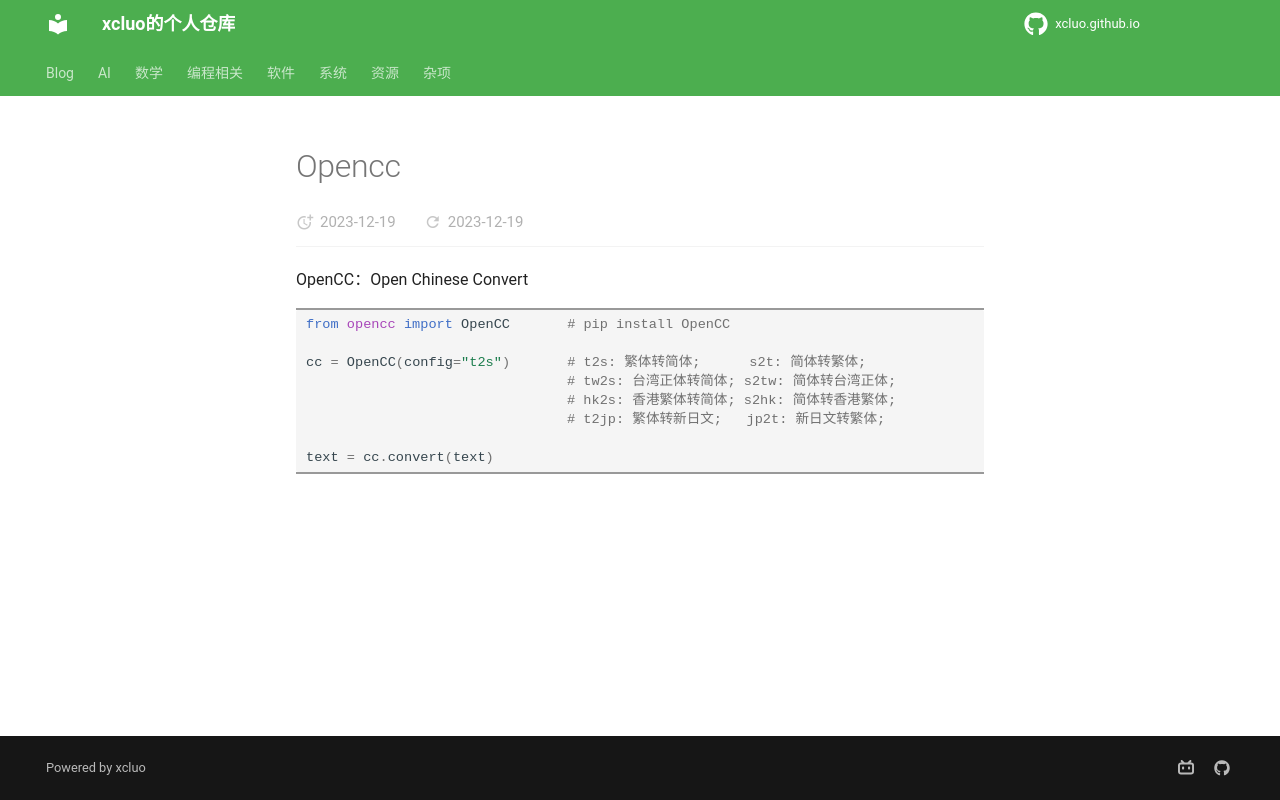

repository: xcluo/xcluo.github.io · page: Programing/Python/libs/opencc.html · generator: mkdocs

OpenCC：Open Chinese Convert

```python
from opencc import OpenCC       # pip install OpenCC

cc = OpenCC(config="t2s")       # t2s: 繁体转简体;      s2t: 简体转繁体;
                                # tw2s: 台湾正体转简体; s2tw: 简体转台湾正体;
                                # hk2s: 香港繁体转简体; s2hk: 简体转香港繁体;
                                # t2jp: 繁体转新日文;   jp2t: 新日文转繁体;

text = cc.convert(text)
```
